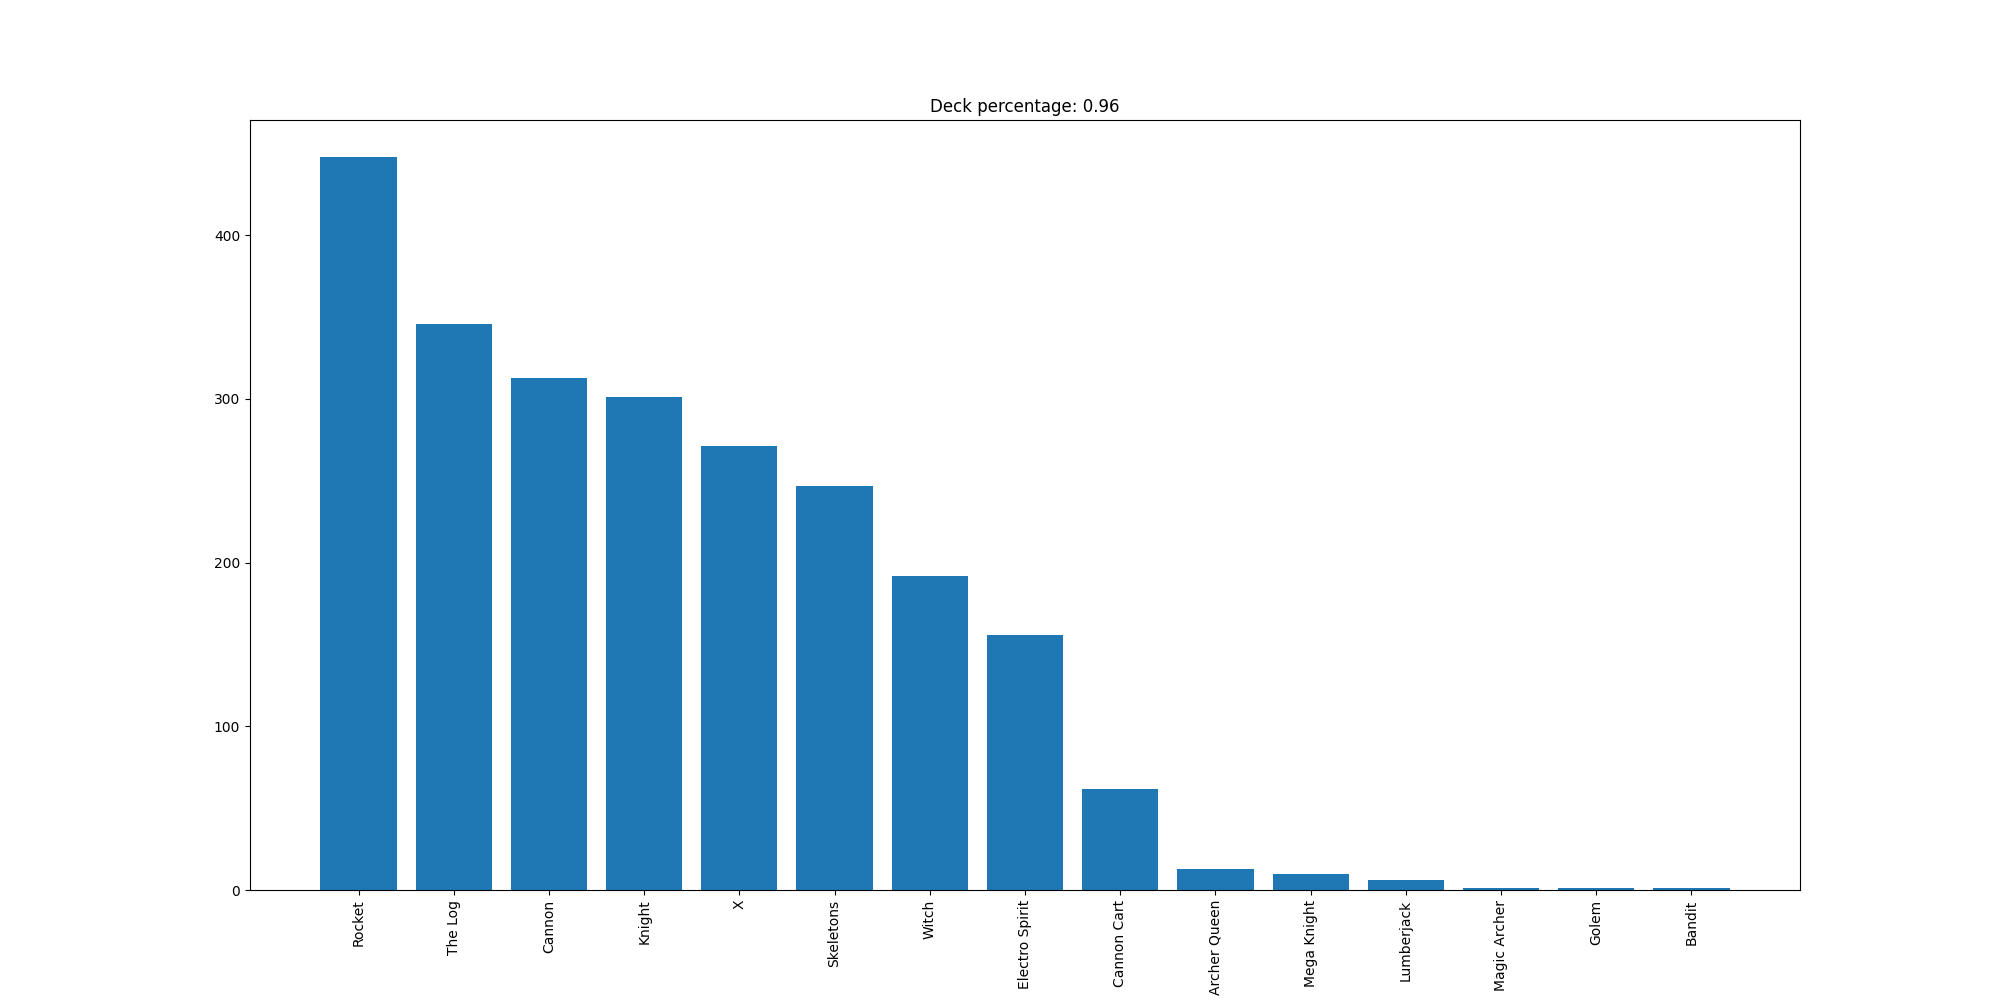

Source data for this figure (header and first rows):
Rocket, 448
The Log, 346
Cannon, 313
Knight, 301
X, 271
Skeletons, 247
Witch, 192
Electro Spirit, 156
Cannon Cart, 62
Archer Queen, 13
Mega Knight, 10
Lumberjack, 6
Magic Archer, 1
Golem, 1
Bandit, 1
